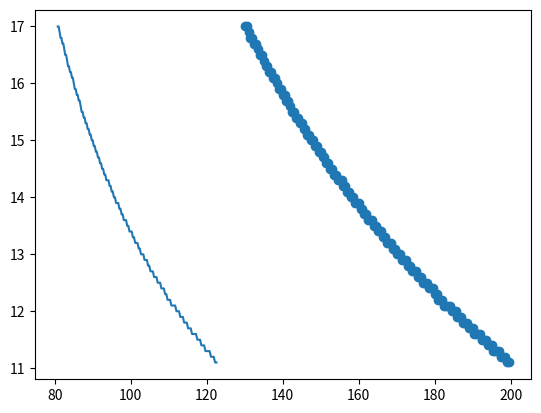

This figure's Python source:
import numpy as np
import matplotlib.pyplot as plt
#Given Values
from scipy import integrate
from scipy.interpolate import InterpolatedUnivariateSpline
from scipy.optimize import curve_fit

'''
def RadiusfromMass(M):
    N_rotor=4
    T_init = 1.1*M * 3.721 / N_rotor
    b=6 #Number of blades per rotor
    a=6 #Lift Curve slope [1/rad]
    R=1
    cd=0.06
    theta_tip = 10 *np.pi/180
    T=0

    def func(x):
        return theta_tip*R*x - x**2 * np.arctan(v1/(omega*x))

    def func2(x):
        return x*c*rho/2*omega**2 * (x**2*a*(theta_tip/(x/R)-np.arctan(v1/(omega*x)))*np.arctan(v1/(omega*x))+cd*x**2)

    while T<T_init:
        R=R+0.1
        c = R / 25  # Chord of each rotor
        A = np.pi * R ** 2  # Area of the rotor
        omega = 200 / R
        v1 = np.sqrt(T_init / (2 * rho * A))
        #T=0.88 * b * rho * omega**2 * a *c/2*(theta_tip * R**3 /2-(v1 * (np.log(v1**2 + (omega*R)**2)-np.log(v1**2))/(2*omega)))
        integral, accuracy = integrate.quad(func, 0, R)
        T = 0.88 * b/2*rho*omega**2 *a*c * integral
        Q, Q_accuracy = integrate.quad(func2, 0, R)
        Q = Q*0.88*b
    sigma = b*c/(np.pi*R)
    Cq = Q/(rho*sigma*A*(omega*R)**2*R)
    Ct = T/(rho*sigma*A*(omega*R)**2)
    FM = np.sqrt(sigma/2) * Ct**(3/2)*Cq
    Hp = T*v1*N_rotor*0.00134
    return R, accuracy, Hp, sigma, Ct, Cq, FM
'''
def RadiusMassElementMomentum(M, N_rotors, N_blades, coaxial, V_tip):
    gm=3.721
    T_min = 1.1*M*gm /N_rotors
    b=N_blades
    T=0
    R=1
    while T<T_min:
        R+=0.1
        c=R/20
        theta_tip = 6*np.pi/180
        x0 = c/R
        V_m = 220
        v_tip = V_tip
        omega = v_tip/R
        rho = 0.01
        n_elements = 15
        a0 = 6
        alpha0 = 2*np.pi/180
        A = np.pi*R**2
        r2R = np.arange(1, n_elements+1)/n_elements
        c2R = c/R
        M_local = (r2R)*(omega*R/V_m)
        a = a0/(np.sqrt(1-M_local**2))
        Dtheta = theta_tip/r2R
        theta0 = -min(Dtheta-np.ones(n_elements,)*alpha0)+theta_tip
        theta = theta0+Dtheta-alpha0
        v12Omegar = a*b*c2R/(16*np.pi*r2R)*(-1+np.sqrt(1+(32*np.pi*theta*r2R)/(a*b*c2R)))
        alpha = theta-np.arctan(v12Omegar)
        alpha = 6*np.pi/180 * np.ones(n_elements)
        cl = a*alpha
        cd = 0.025
        #S1223
        cl = 1.6
        cd=0.03
        DctDr2R = b*r2R**2*c2R*cl/(2*np.pi)

        funCT = InterpolatedUnivariateSpline(r2R, DctDr2R)
        Ct_lossless = funCT.integral(x0, 1)
        if Ct_lossless<0.006:
            B = 1-0.06/b
        else: B = 1-np.sqrt(2.27*Ct_lossless-0.01)/b

        Ct = Ct_lossless - funCT.integral(B, 1)

        Dcq0Dr2R = b*r2R**3*c2R*cd/(2*np.pi)
        funCQ0 = InterpolatedUnivariateSpline(r2R, Dcq0Dr2R)
        CQ_profile = funCQ0.integral(x0, 1)
        DcqiDr2R = b*r2R**3*c2R*cl*v12Omegar/(2*np.pi)
        funCQi = InterpolatedUnivariateSpline(r2R, DcqiDr2R)
        CQ_induced = funCQi.integral(B, 1)

        DCQ_I = 0.01*CQ_induced

        DL = Ct*rho*(omega*R)**2

        Ct2sigma = Ct/(b*c/(np.pi*R))

        Cq = (CQ_profile+CQ_induced+DCQ_I)*.93

        T=rho*A*(omega*R)**2*Ct
        if coaxial == True:
            T*=0.88
        power = rho*A*(omega*R)**3*Cq
        #power = T * np.sqrt(T / (2 * 0.01 * np.pi * R * R))

    #Rotor Weight:
    def NACA0012airfoilfunction(x):
        return 5 * 0.12 * (0.2969* (x**0.5) - 0.1260 * x - 0.3516 * (x ** 2) + 0.2843 * (x ** 3) - 0.1036 * (x ** 4))


    Area = integrate.quad(NACA0012airfoilfunction, 0, 1)[0] * c
    fillfactor=0.3
    Rotor_mass = 1500*R*Area*fillfactor

    print('Given the mass of '+str(M)+'kg, the following applied: \n')
    print('Rotor Radius: '+str(R)+'[m]')
    print('Rotor Power: '+str(power)+'[W]')
    print('Total Aircraft power: '+str(power*N_rotors)+'[W]')
    print('Weight per rotor with '+str(b)+' blades is '+ str(Rotor_mass)+'[kg]')
    print('Total Rotor mass for entire aircraft: '+str(Rotor_mass*N_rotors))

    return R, T, power/745.7, power*N_rotors, Rotor_mass*N_rotors

if __name__ == '__main__':
    gm = 3.721
    MTOW = 3000 * gm
    rho = 0.01  # kg/m3

    # Blade Element Method with ideal twist
    N_rotor = 4

    RadiusMassElementMomentum(3000, 4, 6, coaxial=True,V_tip= 168)

    V_tip = np.arange(130, 200, 0.5)
    R=np.empty(np.shape(V_tip))
    i=0
    for v in V_tip:
        R[i] = RadiusMassElementMomentum(3000, 4, 6, coaxial=True, V_tip=v)[0]
        i+=1

    def monoexp(x, m, t, b):
        return m*np.exp(-t*x)+b
    popt, pcov = curve_fit(monoexp, V_tip, R, (37.031, 0.006, 0))
    print(f'Rotor Radius: {popt[0]}*e^(-{popt[1]}x) + {popt[2]}) ')
    print(pcov)
    plt.scatter(V_tip, R)
    plt.plot(monoexp( V_tip, 37.031, -0.006, 0), R)
    plt.show()

''''
hp = T*v1*0.01315
DL = T/A

plt.scatter(R, T)
plt.plot(R, T_init*np.ones(np.shape(R)))
plt.show()

#Using above values:

R1=21.5#[m]
A1=np.pi* R1**2
omega1 = 200/R1
c1=R1/25
sigma = 6*c1/(np.pi*R1)
Ct = T_init/(rho*A1*(omega1*R1)**2)

T=np.empty(23,)
hp=np.empty(23,)
DL=np.empty(23,)
for R in range(2, 25):
    c = R / 25
    A = np.pi * R ** 2
    omega = 200 / R
    v1 = np.sqrt(T_init / (2 * rho * A))
    theta_tip = 10 * np.pi / 180
    T[R-2] = b * rho * omega ** 2 * a * c / 2 * (
                theta_tip * R ** 3 / 2 - (v1 * (np.log(v1 ** 2 + (omega * R) ** 2) - np.log(v1 ** 2)) / (2 * omega)))
    hp[R-2] = T[R-2] * v1 * 0.01315
    DL[R-2] = T[R-2] / A

R=np.arange(2, 25, 1)

plt.scatter(R, T)
plt.plot(R, T_init*np.ones(np.shape(R)))
plt.show()

plt.scatter(R, hp)
plt.show()

plt.scatter(R, DL)
plt.show()
'''